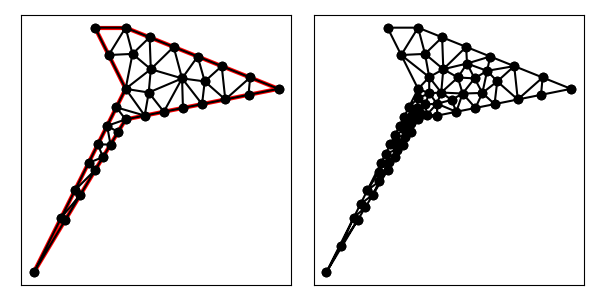

Source data for this figure (header and first rows):
1.000000000000000000e+01, 9.000000000000000000e+00, 1.500000000000000000e+01, 1.000000000000000000e+01, 1.000000000000000000e+01, 1.200000000000000000e+01, 9.000000000000000000e+00, 1.200000000000000000e+01, 1.000000000000000000e+01, 1.000000000000000000e+01, 7.000000000000000000e+00, 4.000000000000000000e+00, 9.394427190999914856e+00, 8.788854381999831489e+00, 9.507247877713762563e+00, 8.178746462856270938e+00, 9.753623938856881281e+00, 8.589373231428135469e+00, 9.551766335856854084e+00, 8.518991358761411448e+00, 0.000000000000000000e+00, 4.353264822213115393e-02
1.000000000000000000e+01, 9.000000000000000000e+00, 1.500000000000000000e+01, 1.000000000000000000e+01, 1.000000000000000000e+01, 1.200000000000000000e+01, 9.000000000000000000e+00, 1.200000000000000000e+01, 1.000000000000000000e+01, 1.000000000000000000e+01, 7.000000000000000000e+00, 4.000000000000000000e+00, 9.260871816570645620e+00, 7.768119694284407295e+00, 8.788854381999831489e+00, 7.577708763999663866e+00, 9.014495755427526902e+00, 7.357492925712543652e+00, 9.021407317999333486e+00, 7.567773794665538567e+00, 0.000000000000000000e+00, 6.339966658581111525e-02
1.000000000000000000e+01, 9.000000000000000000e+00, 1.500000000000000000e+01, 1.000000000000000000e+01, 1.000000000000000000e+01, 1.200000000000000000e+01, 9.000000000000000000e+00, 1.200000000000000000e+01, 1.000000000000000000e+01, 1.000000000000000000e+01, 7.000000000000000000e+00, 4.000000000000000000e+00, 1.258751772420037973e+01, 1.024247110590679988e+01, 1.235728496367211093e+01, 1.105708601453115492e+01, 1.184653594072280036e+01, 1.034181239495655369e+01, 1.226377954286509642e+01, 1.054712317179816949e+01, 1.000000000000000000e+00, 2.827044344578909518e-01
1.000000000000000000e+01, 9.000000000000000000e+00, 1.500000000000000000e+01, 1.000000000000000000e+01, 1.000000000000000000e+01, 1.200000000000000000e+01, 9.000000000000000000e+00, 1.200000000000000000e+01, 1.000000000000000000e+01, 1.000000000000000000e+01, 7.000000000000000000e+00, 4.000000000000000000e+00, 9.394427190999914856e+00, 8.788854381999831489e+00, 9.753623938856881281e+00, 8.589373231428135469e+00, 1.000000000000000000e+01, 9.000000000000000000e+00, 9.716017043285598120e+00, 8.792742537809322911e+00, 1.000000000000000000e+00, 4.353264822213115393e-02
1.000000000000000000e+01, 9.000000000000000000e+00, 1.500000000000000000e+01, 1.000000000000000000e+01, 1.000000000000000000e+01, 1.200000000000000000e+01, 9.000000000000000000e+00, 1.200000000000000000e+01, 1.000000000000000000e+01, 1.000000000000000000e+01, 7.000000000000000000e+00, 4.000000000000000000e+00, 9.014495755427526902e+00, 7.357492925712543652e+00, 8.788854381999831489e+00, 7.577708763999663866e+00, 8.341640786499873172e+00, 6.683281572999748121e+00, 8.714996974642410521e+00, 7.206161087570651880e+00, 0.000000000000000000e+00, 7.123039868730200730e-02
1.000000000000000000e+01, 9.000000000000000000e+00, 1.500000000000000000e+01, 1.000000000000000000e+01, 1.000000000000000000e+01, 1.200000000000000000e+01, 9.000000000000000000e+00, 1.200000000000000000e+01, 1.000000000000000000e+01, 1.000000000000000000e+01, 7.000000000000000000e+00, 4.000000000000000000e+00, 8.341640786499873172e+00, 6.683281572999748121e+00, 8.521743633141291241e+00, 6.536239388568816366e+00, 9.014495755427526902e+00, 7.357492925712543652e+00, 8.625960058356229254e+00, 6.859004629093703009e+00, 0.000000000000000000e+00, 7.123039868730200730e-02
1.000000000000000000e+01, 9.000000000000000000e+00, 1.500000000000000000e+01, 1.000000000000000000e+01, 1.000000000000000000e+01, 1.200000000000000000e+01, 9.000000000000000000e+00, 1.200000000000000000e+01, 1.000000000000000000e+01, 1.000000000000000000e+01, 7.000000000000000000e+00, 4.000000000000000000e+00, 1.082398351928654989e+01, 1.064189560089181263e+01, 1.078576165455737090e+01, 1.168569533817705164e+01, 1.022615014827636770e+01, 1.114260380797760597e+01, 1.061196510737342891e+01, 1.115673158234882401e+01, 1.000000000000000000e+00, 4.545600181657807326e-01
1.000000000000000000e+01, 9.000000000000000000e+00, 1.500000000000000000e+01, 1.000000000000000000e+01, 1.000000000000000000e+01, 1.200000000000000000e+01, 9.000000000000000000e+00, 1.200000000000000000e+01, 1.000000000000000000e+01, 1.000000000000000000e+01, 7.000000000000000000e+00, 4.000000000000000000e+00, 1.062500000000000000e+01, 9.125000000000000000e+00, 9.697213595499958316e+00, 9.394427190999916633e+00, 1.000000000000000000e+01, 9.000000000000000000e+00, 1.010740453183331944e+01, 9.173142396999972803e+00, 1.000000000000000000e+00, 5.524093962540203850e-02
1.000000000000000000e+01, 9.000000000000000000e+00, 1.500000000000000000e+01, 1.000000000000000000e+01, 1.000000000000000000e+01, 1.200000000000000000e+01, 9.000000000000000000e+00, 1.200000000000000000e+01, 1.000000000000000000e+01, 1.000000000000000000e+01, 7.000000000000000000e+00, 4.000000000000000000e+00, 8.521743633141291241e+00, 6.536239388568816366e+00, 7.894427190999915744e+00, 5.788854381999831489e+00, 8.028991510855053804e+00, 5.714985851425088192e+00, 8.148387444998753892e+00, 6.013359873997912608e+00, 0.000000000000000000e+00, 8.733564226410926723e-02
1.000000000000000000e+01, 9.000000000000000000e+00, 1.500000000000000000e+01, 1.000000000000000000e+01, 1.000000000000000000e+01, 1.200000000000000000e+01, 9.000000000000000000e+00, 1.200000000000000000e+01, 1.000000000000000000e+01, 1.000000000000000000e+01, 7.000000000000000000e+00, 4.000000000000000000e+00, 1.022615014827636770e+01, 1.114260380797760597e+01, 1.000000000000000000e+01, 1.200000000000000000e+01, 9.447213595499958316e+00, 1.110557280900008337e+01, 9.891121247925442006e+00, 1.141605887232589644e+01, 1.000000000000000000e+00, 5.000000000000000000e-01
1.000000000000000000e+01, 9.000000000000000000e+00, 1.500000000000000000e+01, 1.000000000000000000e+01, 1.000000000000000000e+01, 1.200000000000000000e+01, 9.000000000000000000e+00, 1.200000000000000000e+01, 1.000000000000000000e+01, 1.000000000000000000e+01, 7.000000000000000000e+00, 4.000000000000000000e+00, 7.894427190999915744e+00, 5.788854381999831489e+00, 7.000000000000000000e+00, 4.000000000000000000e+00, 8.028991510855053804e+00, 5.714985851425088192e+00, 7.641139567284990441e+00, 5.167946744474973819e+00, 0.000000000000000000e+00, 1.015156664491665139e-01
1.000000000000000000e+01, 9.000000000000000000e+00, 1.500000000000000000e+01, 1.000000000000000000e+01, 1.000000000000000000e+01, 1.200000000000000000e+01, 9.000000000000000000e+00, 1.200000000000000000e+01, 1.000000000000000000e+01, 1.000000000000000000e+01, 7.000000000000000000e+00, 4.000000000000000000e+00, 1.000000000000000000e+01, 9.000000000000000000e+00, 9.697213595499958316e+00, 9.394427190999916633e+00, 9.394427190999914856e+00, 8.788854381999831489e+00, 9.697213595499958316e+00, 9.061093857666582707e+00, 1.000000000000000000e+00, 5.199928121421598659e-02
1.000000000000000000e+01, 9.000000000000000000e+00, 1.500000000000000000e+01, 1.000000000000000000e+01, 1.000000000000000000e+01, 1.200000000000000000e+01, 9.000000000000000000e+00, 1.200000000000000000e+01, 1.000000000000000000e+01, 1.000000000000000000e+01, 7.000000000000000000e+00, 4.000000000000000000e+00, 9.260871816570645620e+00, 7.768119694284407295e+00, 9.507247877713762563e+00, 8.178746462856270938e+00, 9.091640786499873172e+00, 8.183281572999748121e+00, 9.286586826928093785e+00, 8.043382576713476340e+00, 0.000000000000000000e+00, 5.593821826730208807e-02
1.000000000000000000e+01, 9.000000000000000000e+00, 1.500000000000000000e+01, 1.000000000000000000e+01, 1.000000000000000000e+01, 1.200000000000000000e+01, 9.000000000000000000e+00, 1.200000000000000000e+01, 1.000000000000000000e+01, 1.000000000000000000e+01, 7.000000000000000000e+00, 4.000000000000000000e+00, 9.507247877713762563e+00, 8.178746462856270938e+00, 9.394427190999914856e+00, 8.788854381999831489e+00, 9.091640786499873172e+00, 8.183281572999748121e+00, 9.331105285071183530e+00, 8.383627472618615073e+00, 0.000000000000000000e+00, 5.199928121421598659e-02
1.000000000000000000e+01, 9.000000000000000000e+00, 1.500000000000000000e+01, 1.000000000000000000e+01, 1.000000000000000000e+01, 1.200000000000000000e+01, 9.000000000000000000e+00, 1.200000000000000000e+01, 1.000000000000000000e+01, 1.000000000000000000e+01, 7.000000000000000000e+00, 4.000000000000000000e+00, 7.894427190999915744e+00, 5.788854381999831489e+00, 8.521743633141291241e+00, 6.536239388568816366e+00, 8.341640786499873172e+00, 6.683281572999748121e+00, 8.252603870213693682e+00, 6.336125114522798363e+00, 0.000000000000000000e+00, 8.733564226410926723e-02
1.000000000000000000e+01, 9.000000000000000000e+00, 1.500000000000000000e+01, 1.000000000000000000e+01, 1.000000000000000000e+01, 1.200000000000000000e+01, 9.000000000000000000e+00, 1.200000000000000000e+01, 1.000000000000000000e+01, 1.000000000000000000e+01, 7.000000000000000000e+00, 4.000000000000000000e+00, 8.788854381999831489e+00, 7.577708763999663866e+00, 9.260871816570645620e+00, 7.768119694284407295e+00, 9.091640786499873172e+00, 8.183281572999748121e+00, 9.047122328356783427e+00, 7.843036677094606723e+00, 0.000000000000000000e+00, 5.975197858224478437e-02
1.000000000000000000e+01, 9.000000000000000000e+00, 1.500000000000000000e+01, 1.000000000000000000e+01, 1.000000000000000000e+01, 1.200000000000000000e+01, 9.000000000000000000e+00, 1.200000000000000000e+01, 1.000000000000000000e+01, 1.000000000000000000e+01, 7.000000000000000000e+00, 4.000000000000000000e+00, 1.000000000000000000e+01, 1.200000000000000000e+01, 9.000000000000000000e+00, 1.200000000000000000e+01, 9.447213595499958316e+00, 1.110557280900008337e+01, 9.482404531833319439e+00, 1.170185760300002720e+01, 1.000000000000000000e+00, 5.000000000000000000e-01
1.000000000000000000e+01, 9.000000000000000000e+00, 1.500000000000000000e+01, 1.000000000000000000e+01, 1.000000000000000000e+01, 1.200000000000000000e+01, 9.000000000000000000e+00, 1.200000000000000000e+01, 1.000000000000000000e+01, 1.000000000000000000e+01, 7.000000000000000000e+00, 4.000000000000000000e+00, 1.082398351928654989e+01, 1.064189560089181263e+01, 1.075603417567629450e+01, 9.879310125483067750e+00, 1.184653594072280036e+01, 1.034181239495655369e+01, 1.114218454522854707e+01, 1.028767270711047921e+01, 0.000000000000000000e+00, 2.006482638569071775e-01
1.000000000000000000e+01, 9.000000000000000000e+00, 1.500000000000000000e+01, 1.000000000000000000e+01, 1.000000000000000000e+01, 1.200000000000000000e+01, 9.000000000000000000e+00, 1.200000000000000000e+01, 1.000000000000000000e+01, 1.000000000000000000e+01, 7.000000000000000000e+00, 4.000000000000000000e+00, 1.407152330911474003e+01, 1.037139067635410328e+01, 1.314304661822948184e+01, 1.074278135270820655e+01, 1.325970966215454006e+01, 9.651941932430908366e+00, 1.349142652983292123e+01, 1.025537132049773881e+01, 1.000000000000000000e+00, 5.000000000000000000e-01
1.000000000000000000e+01, 9.000000000000000000e+00, 1.500000000000000000e+01, 1.000000000000000000e+01, 1.000000000000000000e+01, 1.200000000000000000e+01, 9.000000000000000000e+00, 1.200000000000000000e+01, 1.000000000000000000e+01, 1.000000000000000000e+01, 7.000000000000000000e+00, 4.000000000000000000e+00, 1.325970966215454006e+01, 9.651941932430908366e+00, 1.314304661822948184e+01, 1.074278135270820655e+01, 1.258751772420037973e+01, 1.024247110590679988e+01, 1.299675800152813387e+01, 1.021239813034863886e+01, 1.000000000000000000e+00, 5.000000000000000000e-01
1.000000000000000000e+01, 9.000000000000000000e+00, 1.500000000000000000e+01, 1.000000000000000000e+01, 1.000000000000000000e+01, 1.200000000000000000e+01, 9.000000000000000000e+00, 1.200000000000000000e+01, 1.000000000000000000e+01, 1.000000000000000000e+01, 7.000000000000000000e+00, 4.000000000000000000e+00, 1.401941932430908011e+01, 9.803883864861816733e+00, 1.500000000000000000e+01, 1.000000000000000000e+01, 1.407152330911474003e+01, 1.037139067635410328e+01, 1.436364754447460790e+01, 1.005842484707197393e+01, 1.000000000000000000e+00, 5.000000000000000000e-01
1.000000000000000000e+01, 9.000000000000000000e+00, 1.500000000000000000e+01, 1.000000000000000000e+01, 1.000000000000000000e+01, 1.200000000000000000e+01, 9.000000000000000000e+00, 1.200000000000000000e+01, 1.000000000000000000e+01, 1.000000000000000000e+01, 7.000000000000000000e+00, 4.000000000000000000e+00, 1.075603417567629450e+01, 9.879310125483067750e+00, 1.000000000000000000e+01, 1.000000000000000000e+01, 1.062500000000000000e+01, 9.125000000000000000e+00, 1.046034472522543091e+01, 9.668103375161022583e+00, 1.000000000000000000e+00, 2.006482638569071775e-01
1.000000000000000000e+01, 9.000000000000000000e+00, 1.500000000000000000e+01, 1.000000000000000000e+01, 1.000000000000000000e+01, 1.200000000000000000e+01, 9.000000000000000000e+00, 1.200000000000000000e+01, 1.000000000000000000e+01, 1.000000000000000000e+01, 7.000000000000000000e+00, 4.000000000000000000e+00, 1.078576165455737090e+01, 1.168569533817705164e+01, 1.082398351928654989e+01, 1.064189560089181263e+01, 1.157152330911474181e+01, 1.137139067635410328e+01, 1.106042282765288576e+01, 1.123299387180765585e+01, 1.000000000000000000e+00, 4.545600181657807326e-01
1.000000000000000000e+01, 9.000000000000000000e+00, 1.500000000000000000e+01, 1.000000000000000000e+01, 1.000000000000000000e+01, 1.200000000000000000e+01, 9.000000000000000000e+00, 1.200000000000000000e+01, 1.000000000000000000e+01, 1.000000000000000000e+01, 7.000000000000000000e+00, 4.000000000000000000e+00, 1.075603417567629450e+01, 9.879310125483067750e+00, 1.082398351928654989e+01, 1.064189560089181263e+01, 1.000000000000000000e+01, 1.000000000000000000e+01, 1.052667256498761539e+01, 1.017373524212496072e+01, 0.000000000000000000e+00, 2.006482638569071775e-01
1.000000000000000000e+01, 9.000000000000000000e+00, 1.500000000000000000e+01, 1.000000000000000000e+01, 1.000000000000000000e+01, 1.200000000000000000e+01, 9.000000000000000000e+00, 1.200000000000000000e+01, 1.000000000000000000e+01, 1.000000000000000000e+01, 7.000000000000000000e+00, 4.000000000000000000e+00, 1.022615014827636770e+01, 1.114260380797760597e+01, 1.000000000000000000e+01, 1.000000000000000000e+01, 1.082398351928654989e+01, 1.064189560089181263e+01, 1.035004455585430527e+01, 1.059483313628980738e+01, 0.000000000000000000e+00, 4.545600181657807326e-01
1.000000000000000000e+01, 9.000000000000000000e+00, 1.500000000000000000e+01, 1.000000000000000000e+01, 1.000000000000000000e+01, 1.200000000000000000e+01, 9.000000000000000000e+00, 1.200000000000000000e+01, 1.000000000000000000e+01, 1.000000000000000000e+01, 7.000000000000000000e+00, 4.000000000000000000e+00, 1.184653594072280036e+01, 1.034181239495655369e+01, 1.187500000000000000e+01, 9.375000000000000000e+00, 1.250000000000000000e+01, 9.500000000000000000e+00, 1.207384531357426738e+01, 9.738937464985518488e+00, 1.000000000000000000e+00, 2.827044344578909518e-01
1.000000000000000000e+01, 9.000000000000000000e+00, 1.500000000000000000e+01, 1.000000000000000000e+01, 1.000000000000000000e+01, 1.200000000000000000e+01, 9.000000000000000000e+00, 1.200000000000000000e+01, 1.000000000000000000e+01, 1.000000000000000000e+01, 7.000000000000000000e+00, 4.000000000000000000e+00, 1.000000000000000000e+01, 1.200000000000000000e+01, 1.022615014827636770e+01, 1.114260380797760597e+01, 1.078576165455737090e+01, 1.168569533817705164e+01, 1.033730393427791228e+01, 1.160943304871822157e+01, 1.000000000000000000e+00, 5.000000000000000000e-01
1.000000000000000000e+01, 9.000000000000000000e+00, 1.500000000000000000e+01, 1.000000000000000000e+01, 1.000000000000000000e+01, 1.200000000000000000e+01, 9.000000000000000000e+00, 1.200000000000000000e+01, 1.000000000000000000e+01, 1.000000000000000000e+01, 7.000000000000000000e+00, 4.000000000000000000e+00, 9.697213595499958316e+00, 9.394427190999916633e+00, 1.062500000000000000e+01, 9.125000000000000000e+00, 1.000000000000000000e+01, 1.000000000000000000e+01, 1.010740453183331944e+01, 9.506475730333304952e+00, 1.000000000000000000e+00, 5.524093962540203850e-02
1.000000000000000000e+01, 9.000000000000000000e+00, 1.500000000000000000e+01, 1.000000000000000000e+01, 1.000000000000000000e+01, 1.200000000000000000e+01, 9.000000000000000000e+00, 1.200000000000000000e+01, 1.000000000000000000e+01, 1.000000000000000000e+01, 7.000000000000000000e+00, 4.000000000000000000e+00, 1.000000000000000000e+01, 1.000000000000000000e+01, 1.022615014827636770e+01, 1.114260380797760597e+01, 9.447213595499958316e+00, 1.110557280900008337e+01, 9.891121247925442006e+00, 1.074939220565922859e+01, 0.000000000000000000e+00, 5.000000000000000000e-01
1.000000000000000000e+01, 9.000000000000000000e+00, 1.500000000000000000e+01, 1.000000000000000000e+01, 1.000000000000000000e+01, 1.200000000000000000e+01, 9.000000000000000000e+00, 1.200000000000000000e+01, 1.000000000000000000e+01, 1.000000000000000000e+01, 7.000000000000000000e+00, 4.000000000000000000e+00, 1.258751772420037973e+01, 1.024247110590679988e+01, 1.184653594072280036e+01, 1.034181239495655369e+01, 1.250000000000000000e+01, 9.500000000000000000e+00, 1.231135122164106122e+01, 1.002809450028778393e+01, 1.000000000000000000e+00, 2.827044344578909518e-01
1.000000000000000000e+01, 9.000000000000000000e+00, 1.500000000000000000e+01, 1.000000000000000000e+01, 1.000000000000000000e+01, 1.200000000000000000e+01, 9.000000000000000000e+00, 1.200000000000000000e+01, 1.000000000000000000e+01, 1.000000000000000000e+01, 7.000000000000000000e+00, 4.000000000000000000e+00, 1.157152330911474181e+01, 1.137139067635410328e+01, 1.082398351928654989e+01, 1.064189560089181263e+01, 1.184653594072280036e+01, 1.034181239495655369e+01, 1.141401425637469735e+01, 1.078503289073415772e+01, 1.000000000000000000e+00, 2.827044344578909518e-01
1.000000000000000000e+01, 9.000000000000000000e+00, 1.500000000000000000e+01, 1.000000000000000000e+01, 1.000000000000000000e+01, 1.200000000000000000e+01, 9.000000000000000000e+00, 1.200000000000000000e+01, 1.000000000000000000e+01, 1.000000000000000000e+01, 7.000000000000000000e+00, 4.000000000000000000e+00, 1.062500000000000000e+01, 9.125000000000000000e+00, 1.125000000000000000e+01, 9.250000000000000000e+00, 1.075603417567629450e+01, 9.879310125483067750e+00, 1.087701139189209698e+01, 9.418103375161022583e+00, 1.000000000000000000e+00, 2.006482638569071775e-01
1.000000000000000000e+01, 9.000000000000000000e+00, 1.500000000000000000e+01, 1.000000000000000000e+01, 1.000000000000000000e+01, 1.200000000000000000e+01, 9.000000000000000000e+00, 1.200000000000000000e+01, 1.000000000000000000e+01, 1.000000000000000000e+01, 7.000000000000000000e+00, 4.000000000000000000e+00, 1.184653594072280036e+01, 1.034181239495655369e+01, 1.075603417567629450e+01, 9.879310125483067750e+00, 1.125000000000000000e+01, 9.250000000000000000e+00, 1.128419003879969829e+01, 9.823707506813207146e+00, 1.000000000000000000e+00, 2.006482638569071775e-01
1.000000000000000000e+01, 9.000000000000000000e+00, 1.500000000000000000e+01, 1.000000000000000000e+01, 1.000000000000000000e+01, 1.200000000000000000e+01, 9.000000000000000000e+00, 1.200000000000000000e+01, 1.000000000000000000e+01, 1.000000000000000000e+01, 7.000000000000000000e+00, 4.000000000000000000e+00, 1.325970966215454006e+01, 9.651941932430908366e+00, 1.401941932430908011e+01, 9.803883864861816733e+00, 1.407152330911474003e+01, 1.037139067635410328e+01, 1.378355076519278555e+01, 9.942405491215609459e+00, 1.000000000000000000e+00, 5.000000000000000000e-01
1.000000000000000000e+01, 9.000000000000000000e+00, 1.500000000000000000e+01, 1.000000000000000000e+01, 1.000000000000000000e+01, 1.200000000000000000e+01, 9.000000000000000000e+00, 1.200000000000000000e+01, 1.000000000000000000e+01, 1.000000000000000000e+01, 7.000000000000000000e+00, 4.000000000000000000e+00, 1.184653594072280036e+01, 1.034181239495655369e+01, 1.125000000000000000e+01, 9.250000000000000000e+00, 1.187500000000000000e+01, 9.375000000000000000e+00, 1.165717864690760130e+01, 9.655604131652184563e+00, 1.000000000000000000e+00, 2.827044344578909518e-01
1.000000000000000000e+01, 9.000000000000000000e+00, 1.500000000000000000e+01, 1.000000000000000000e+01, 1.000000000000000000e+01, 1.200000000000000000e+01, 9.000000000000000000e+00, 1.200000000000000000e+01, 1.000000000000000000e+01, 1.000000000000000000e+01, 7.000000000000000000e+00, 4.000000000000000000e+00, 1.184653594072280036e+01, 1.034181239495655369e+01, 1.235728496367211093e+01, 1.105708601453115492e+01, 1.157152330911474181e+01, 1.137139067635410328e+01, 1.192511473783655163e+01, 1.092342969528060337e+01, 1.000000000000000000e+00, 2.827044344578909518e-01
1.000000000000000000e+01, 9.000000000000000000e+00, 1.500000000000000000e+01, 1.000000000000000000e+01, 1.000000000000000000e+01, 1.200000000000000000e+01, 9.000000000000000000e+00, 1.200000000000000000e+01, 1.000000000000000000e+01, 1.000000000000000000e+01, 7.000000000000000000e+00, 4.000000000000000000e+00, 1.258751772420037973e+01, 1.024247110590679988e+01, 1.250000000000000000e+01, 9.500000000000000000e+00, 1.325970966215454006e+01, 9.651941932430908366e+00, 1.278240912878497504e+01, 9.798137679445902748e+00, 1.000000000000000000e+00, 5.000000000000000000e-01
1.000000000000000000e+01, 9.000000000000000000e+00, 1.500000000000000000e+01, 1.000000000000000000e+01, 1.000000000000000000e+01, 1.200000000000000000e+01, 9.000000000000000000e+00, 1.200000000000000000e+01, 1.000000000000000000e+01, 1.000000000000000000e+01, 7.000000000000000000e+00, 4.000000000000000000e+00, 1.258751772420037973e+01, 1.024247110590679988e+01, 1.314304661822948184e+01, 1.074278135270820655e+01, 1.235728496367211093e+01, 1.105708601453115492e+01, 1.269594976870065750e+01, 1.068077949104871927e+01, 1.000000000000000000e+00, 5.000000000000000000e-01
